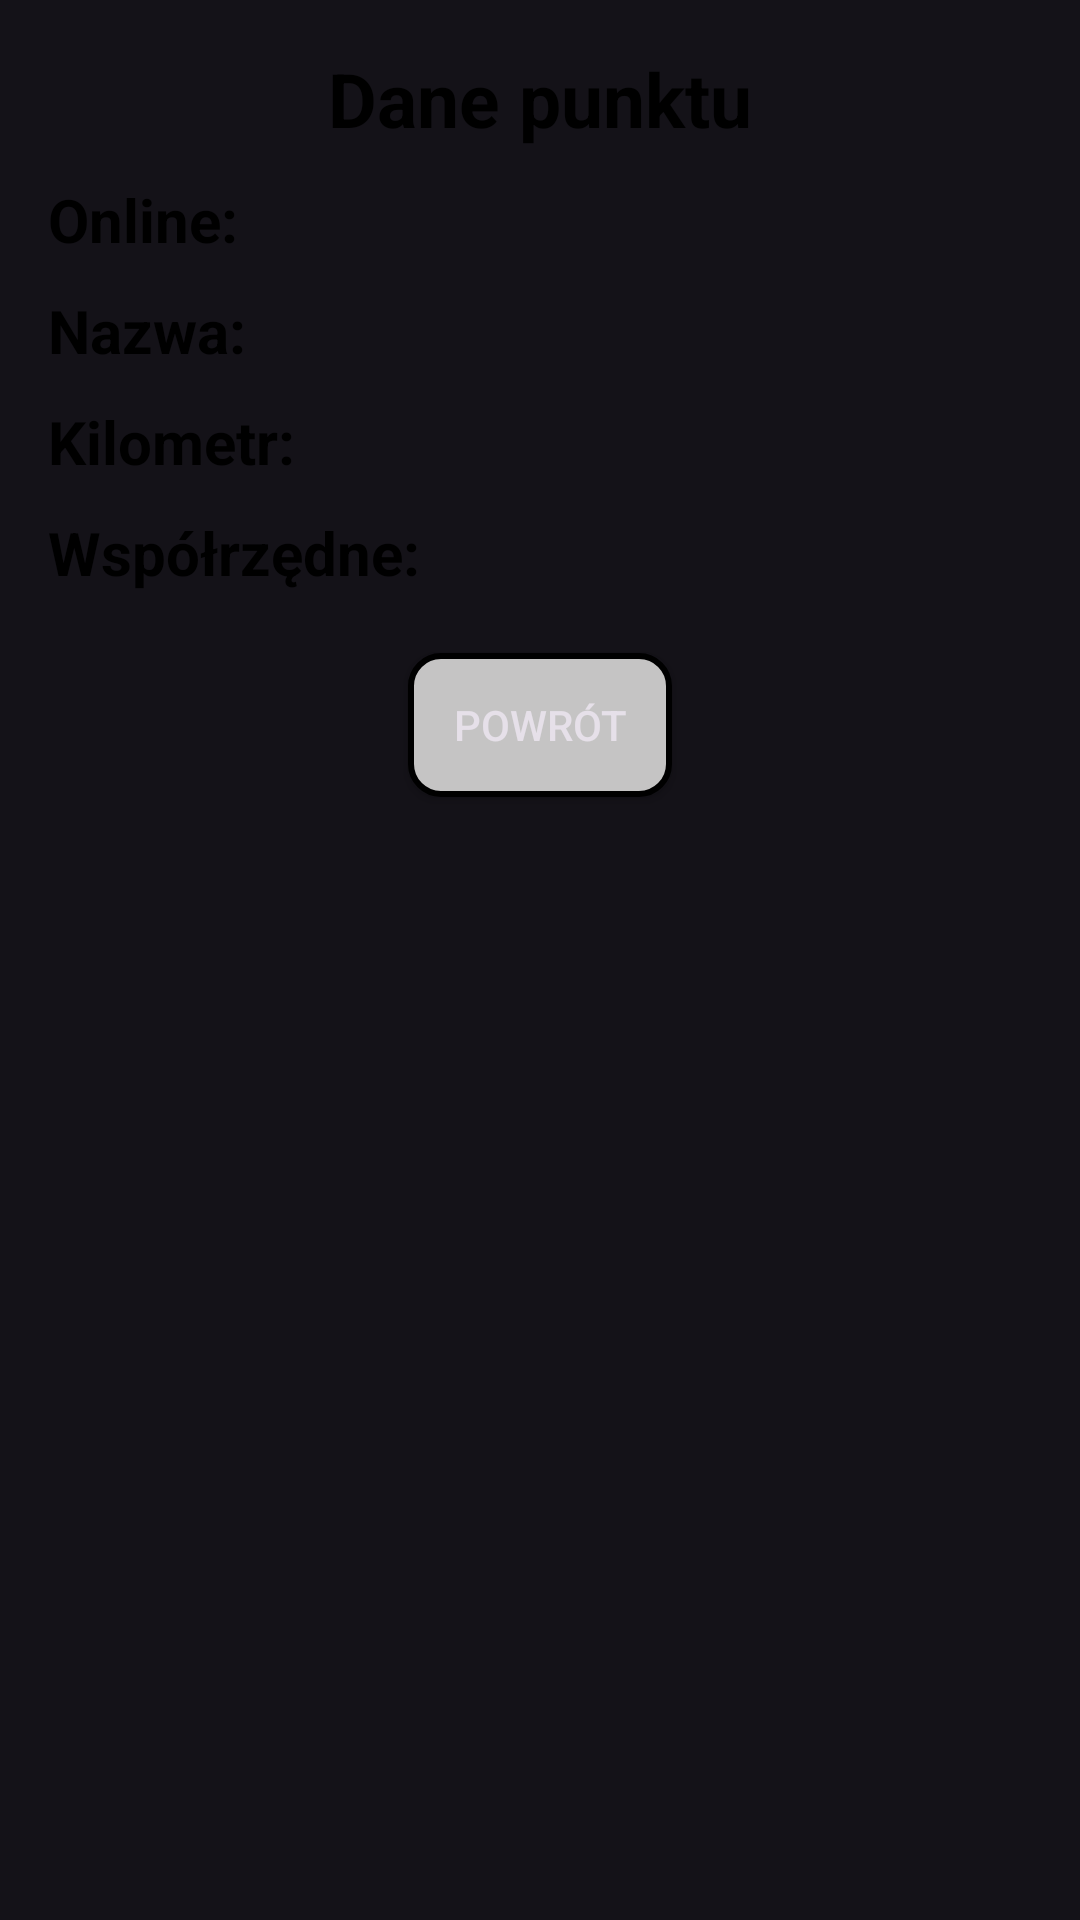

Reconstruct the res/layout file that produces this screen, plus the resources it refers to.
<!-- AndroidManifest.xml: application theme Theme.Material3.Dark.NoActionBar -->
<!-- res/layout/dialog_zoom_point.xml -->
<?xml version="1.0" encoding="utf-8"?>
<LinearLayout xmlns:android="http://schemas.android.com/apk/res/android"
    android:layout_width="match_parent"
    android:layout_height="wrap_content"
    android:orientation="vertical"
    android:padding="16dp"
    android:background="@drawable/insets">
    
    <TextView
        android:textColor="@color/black"
        android:layout_width="wrap_content"
        android:layout_height="wrap_content"
        android:text="@string/stage_data"
        android:layout_gravity="center"
        android:textSize="25sp"
        android:textStyle="bold"/>

    <TextView
        android:layout_width="match_parent"
        android:layout_height="wrap_content"
        android:text="@string/online"
        android:id="@+id/online"
        android:layout_marginTop="10dp"
        android:textColor="@color/black"
        android:textSize="20sp"
        android:textStyle="bold"/>

    <TextView
        android:textColor="@color/black"
        android:layout_width="match_parent"
        android:layout_height="wrap_content"
        android:text="@string/stage_name_colon"
        android:layout_marginTop="10dp"
        android:id="@+id/name"
        android:textSize="20sp"
        android:textStyle="bold"/>

    <TextView
        android:textColor="@color/black"
        android:layout_width="match_parent"
        android:layout_height="wrap_content"
        android:text="@string/distance_from_origin_colon"
        android:id="@+id/km"
        android:layout_marginTop="10dp"
        android:textSize="20sp"
        android:textStyle="bold"/>

    <TextView
        android:textColor="@color/black"
        android:layout_width="match_parent"
        android:layout_height="wrap_content"
        android:text="@string/coordinates_colon"
        android:id="@+id/coordinates"
        android:layout_marginTop="10dp"
        android:textSize="20sp"
        android:textStyle="bold"/>

    <Button
        android:id="@+id/backb"
        android:layout_width="wrap_content"
        android:layout_height="wrap_content"
        android:layout_gravity="center"
        android:background="@drawable/edit_text_background"
        android:layout_marginTop="20dp"
        android:text="@string/return_button" />

</LinearLayout>
<!-- resources referenced by this layout -->
<resources>
  <color name="black">#FF000000</color>
  <!-- drawable edit_text_background (drawable) -->
  <?xml version="1.0" encoding="utf-8"?>
  
  <selector xmlns:android="http://schemas.android.com/apk/res/android">
  <item>
      <shape android:shape="rectangle">
          <solid android:color="#C5C4C4" />
          <corners android:radius="10dp" />
          <stroke
              android:width="2dp"
              android:color="@color/black"
              />
  
      </shape>
  </item>
  </selector>
  <string name="coordinates_colon">Współrzędne:</string>
  <string name="distance_from_origin_colon">Kilometr:</string>
  <string name="online">Online:</string>
  <string name="return_button">Powrót</string>
  <string name="stage_data">Dane punktu</string>
  <string name="stage_name_colon">Nazwa:</string>
</resources>
